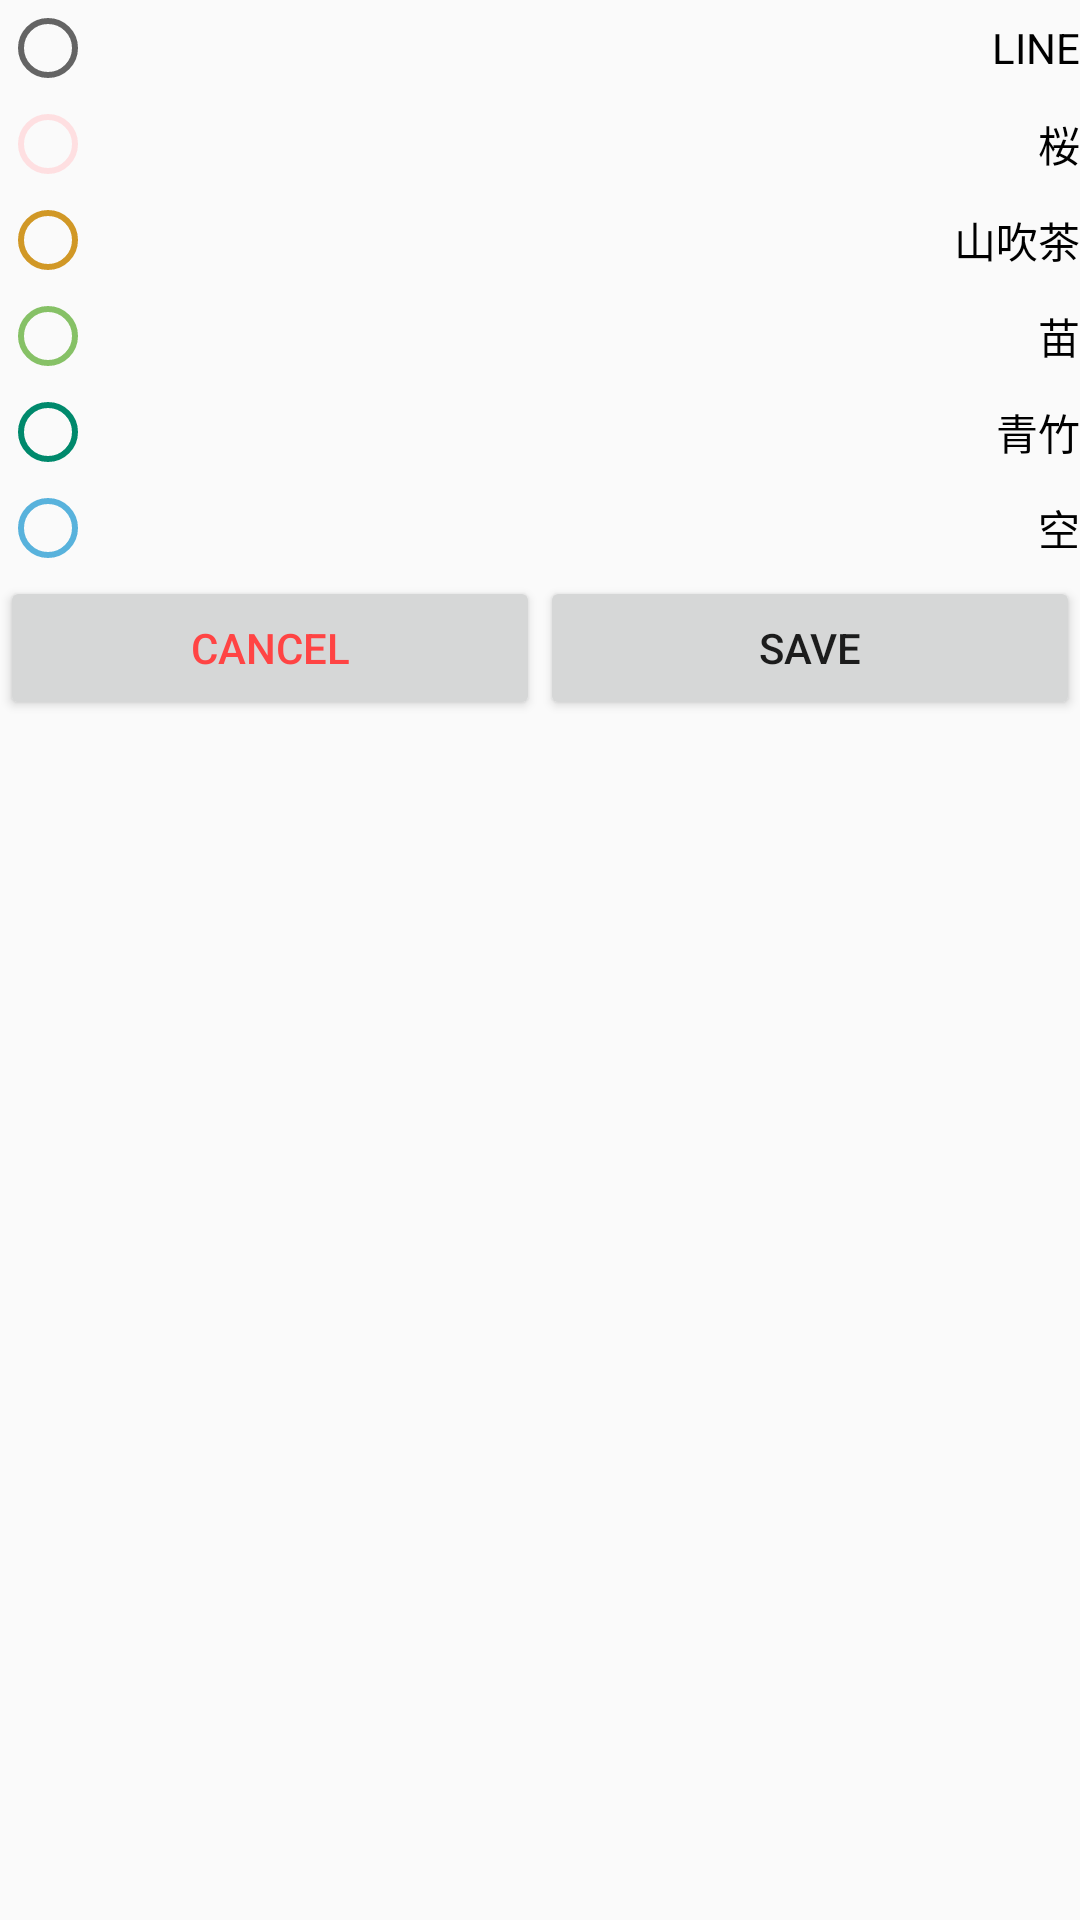

Write the Android layout XML for this screen, with the resource values it uses.
<!-- AndroidManifest.xml: application theme AppTheme -->
<!-- res/layout/dialog_color_change.xml -->
<?xml version="1.0" encoding="utf-8"?>
<android.support.constraint.ConstraintLayout
    xmlns:android="http://schemas.android.com/apk/res/android"
    android:layout_width="match_parent"
    android:layout_height="wrap_content"
    android:layout_marginHorizontal="30dp">

    <LinearLayout
        android:layout_width="match_parent"
        android:layout_height="match_parent"
        android:orientation="vertical"
        android:layout_margin="@dimen/text_margin">

        <RadioGroup
            android:id="@+id/dialog_color_radio_group"
            android:layout_width="match_parent"
            android:layout_height="wrap_content"
            android:layout_margin="@dimen/text_margin">

            <RadioButton
                android:id="@+id/radio_default"
                android:layout_width="match_parent"
                android:layout_height="wrap_content"
                android:layout_weight="1"
                android:text="LINE"
                android:textAlignment="viewEnd"
                android:layout_margin="@dimen/text_margin"/>

            <RadioButton
                android:id="@+id/radio_sakura_fedfe1"
                android:layout_width="match_parent"
                android:layout_height="wrap_content"
                android:layout_weight="1"
                android:text="桜"
                android:textAlignment="viewEnd"
                android:layout_margin="@dimen/text_margin"
                android:buttonTint="#fedfe1"/>

            <RadioButton
                android:id="@+id/radio_yamabukicya_d19826"
                android:layout_width="match_parent"
                android:layout_height="wrap_content"
                android:layout_weight="1"
                android:text="山吹茶"
                android:textAlignment="viewEnd"
                android:layout_margin="@dimen/text_margin"
                android:buttonTint="#d19826"/>

            <RadioButton
                android:id="@+id/radio_nae_86c166"
                android:layout_width="match_parent"
                android:layout_height="wrap_content"
                android:layout_weight="1"
                android:text="苗"
                android:textAlignment="viewEnd"
                android:layout_margin="@dimen/text_margin"
                android:buttonTint="#86c166"/>

            <RadioButton
                android:id="@+id/radio_aotake_00896c"
                android:layout_width="match_parent"
                android:layout_height="wrap_content"
                android:layout_weight="1"
                android:text="青竹"
                android:textAlignment="viewEnd"
                android:layout_margin="@dimen/text_margin"
                android:buttonTint="#00896c"/>

            <RadioButton
                android:id="@+id/radio_sora_58b2dc"
                android:layout_width="match_parent"
                android:layout_height="wrap_content"
                android:layout_weight="1"
                android:text="空"
                android:textAlignment="viewEnd"
                android:layout_margin="@dimen/text_margin"
                android:buttonTint="#58b2dc"/>
        </RadioGroup>

        <LinearLayout
            android:layout_width="match_parent"
            android:layout_height="match_parent"
            android:layout_marginBottom="@dimen/text_margin"
            android:orientation="horizontal">

            <Button
                android:id="@+id/dialog_color_btn_cancel"
                android:layout_width="wrap_content"
                android:layout_height="wrap_content"
                android:layout_marginHorizontal="@dimen/text_margin"
                android:layout_weight="1"
                android:text="Cancel"
                android:textColor="@android:color/holo_red_light" />

            <Button
                android:id="@+id/dialog_color_btn_ok"
                android:layout_width="wrap_content"
                android:layout_height="wrap_content"
                android:layout_marginHorizontal="@dimen/text_margin"
                android:layout_weight="1"
                android:text="Save" />
        </LinearLayout>

    </LinearLayout>
</android.support.constraint.ConstraintLayout>
<!-- resources referenced by this layout -->
<resources>
  <style name="AppTheme" parent="Theme.AppCompat.Light.NoActionBar">
          
          <item name="colorPrimary">@color/colorPrimary</item>
          <item name="colorPrimaryDark">@color/colorPrimaryDark</item>
          <item name="colorAccent">@color/colorAccent</item>
          <item name="actionBarStyle">@style/CustomActionBar</item>
          <item name="android:statusBarColor">#474E62</item>
  
      </style>
  <color name="colorPrimary">#474E62</color>
  <color name="colorPrimaryDark">#474E62</color>
  <color name="colorAccent">#1CBC20</color>
  <style name="CustomActionBar" parent="@style/Widget.AppCompat.Light.ActionBar.Solid">
          <item name="android:colorControlNormal">@color/white</item>
          <item name="android:textColorPrimary">@color/white</item>
          <item name="android:textColor">@color/white</item>
          <item name="android:background">@drawable/actionbar_background</item>
          <item name="background">@drawable/actionbar_background</item>
          <item name="titleTextStyle">@style/titleTextStyle</item>
          <item name="android:textAlignment">center</item>
      </style>
  <color name="white">#FFFFFF</color>
  <!-- drawable actionbar_background (drawable) -->
  <?xml version="1.0" encoding="utf-8"?>
  <shape xmlns:android="http://schemas.android.com/apk/res/android" >
      <solid android:color="#474E62"></solid>
  </shape>
  <style name="titleTextStyle" parent="TextAppearance.AppCompat.Widget.ActionBar.Title">
          <item name="android:textColor">@color/white</item>
          <item name="android:textAlignment">center</item>
          <item name="android:layout_width">match_parent</item>
      </style>
</resources>
